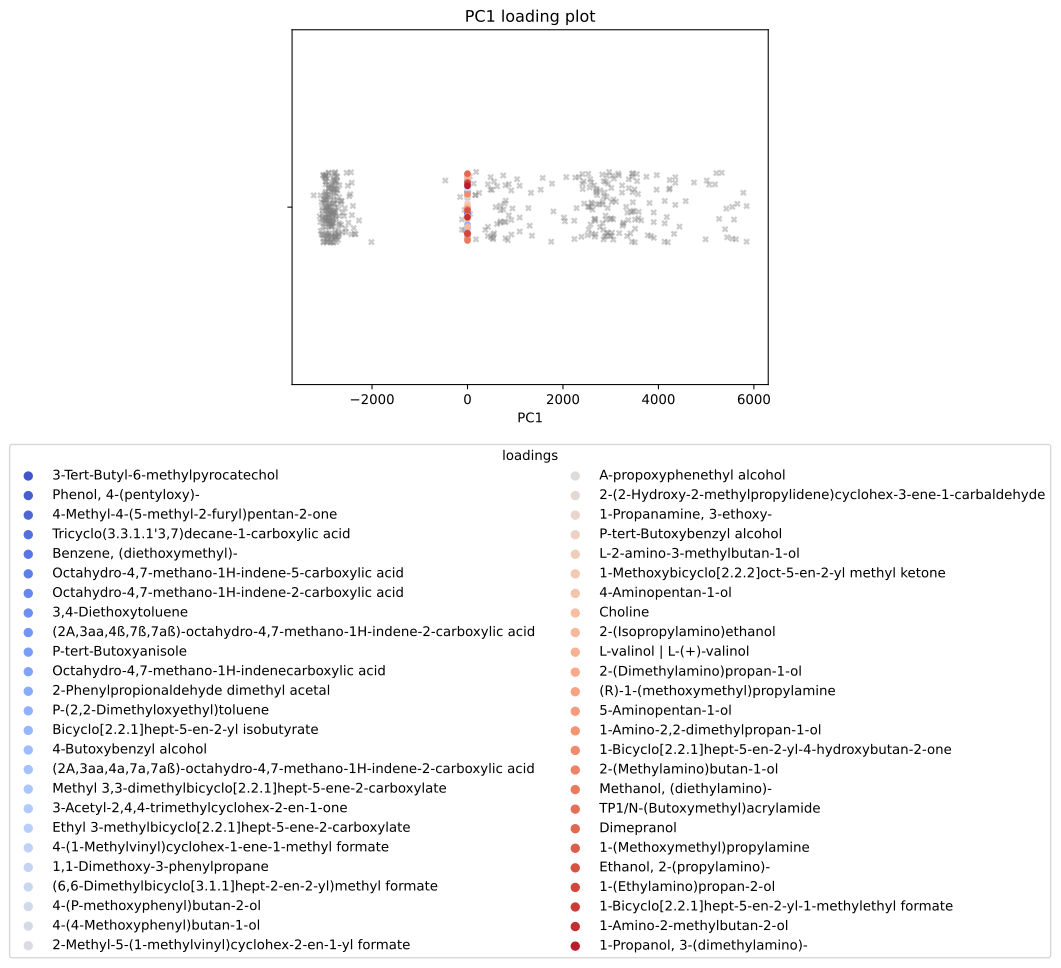

The file beside this chart, header and first rows:
, scores, mols
0, 0.03826, 3-Tert-Butyl-6-methylpyrocatechol
1, 0.03826, Phenol, 4-(pentyloxy)-
2, 0.03826, 4-Methyl-4-(5-methyl-2-furyl)pentan-2-on…
3, 0.03826, Tricyclo(3.3.1.1'3,7)decane-1-carboxylic…
4, 0.03829, Benzene, (diethoxymethyl)-
5, 0.0383, Octahydro-4,7-methano-1H-indene-5-carbox…
6, 0.0383, Octahydro-4,7-methano-1H-indene-2-carbox…
7, 0.0383, 3,4-Diethoxytoluene
8, 0.0383, (2A,3aa,4ß,7ß,7aß)-octahydro-4,7-methano…
9, 0.0383, P-tert-Butoxyanisole
10, 0.0383, Octahydro-4,7-methano-1H-indenecarboxyli…
11, 0.0383, 2-Phenylpropionaldehyde dimethyl acetal
12, 0.0383, P-(2,2-Dimethyloxyethyl)toluene
13, 0.0383, Bicyclo[2.2.1]hept-5-en-2-yl isobutyrate
14, 0.0383, 4-Butoxybenzyl alcohol
15, 0.0383, (2A,3aa,4a,7a,7aß)-octahydro-4,7-methano…
16, 0.0383, Methyl 3,3-dimethylbicyclo[2.2.1]hept-5-…
17, 0.03832, 3-Acetyl-2,4,4-trimethylcyclohex-2-en-1-…
18, 0.03835, Ethyl 3-methylbicyclo[2.2.1]hept-5-ene-2…
19, 0.03846, 4-(1-Methylvinyl)cyclohex-1-ene-1-methyl…
20, 0.03854, 1,1-Dimethoxy-3-phenylpropane
21, 0.03854, (6,6-Dimethylbicyclo[3.1.1]hept-2-en-2-y…
22, 0.03854, 4-(P-methoxyphenyl)butan-2-ol
23, 0.03854, 4-(4-Methoxyphenyl)butan-1-ol
24, 0.03854, 2-Methyl-5-(1-methylvinyl)cyclohex-2-en-…
25, 0.03856, A-propoxyphenethyl alcohol
26, 0.03869, 2-(2-Hydroxy-2-methylpropylidene)cyclohe…
27, 0.03869, 1-Propanamine, 3-ethoxy-
28, 0.03882, P-tert-Butoxybenzyl alcohol
29, 0.03891, L-2-amino-3-methylbutan-1-ol
30, 0.03892, 1-Methoxybicyclo[2.2.2]oct-5-en-2-yl met…
31, 0.04716, 4-Aminopentan-1-ol
32, 0.04716, Choline
33, 0.04716, 2-(Isopropylamino)ethanol
34, 0.04716, L-valinol | L-(+)-valinol
35, 0.04716, 2-(Dimethylamino)propan-1-ol
36, 0.04716, (R)-1-(methoxymethyl)propylamine
37, 0.04716, 5-Aminopentan-1-ol
38, 0.04716, 1-Amino-2,2-dimethylpropan-1-ol
39, 0.04716, 1-Bicyclo[2.2.1]hept-5-en-2-yl-4-hydroxy…
40, 0.04716, 2-(Methylamino)butan-1-ol
41, 0.04716, Methanol, (diethylamino)-
42, 0.04716, TP1/N-(Butoxymethyl)acrylamide
43, 0.04716, Dimepranol
44, 0.04716, 1-(Methoxymethyl)propylamine
45, 0.04716, Ethanol, 2-(propylamino)-
46, 0.04716, 1-(Ethylamino)propan-2-ol
47, 0.04716, 1-Bicyclo[2.2.1]hept-5-en-2-yl-1-methyle…
48, 0.04716, 1-Amino-2-methylbutan-2-ol
49, 0.04716, 1-Propanol, 3-(dimethylamino)-
